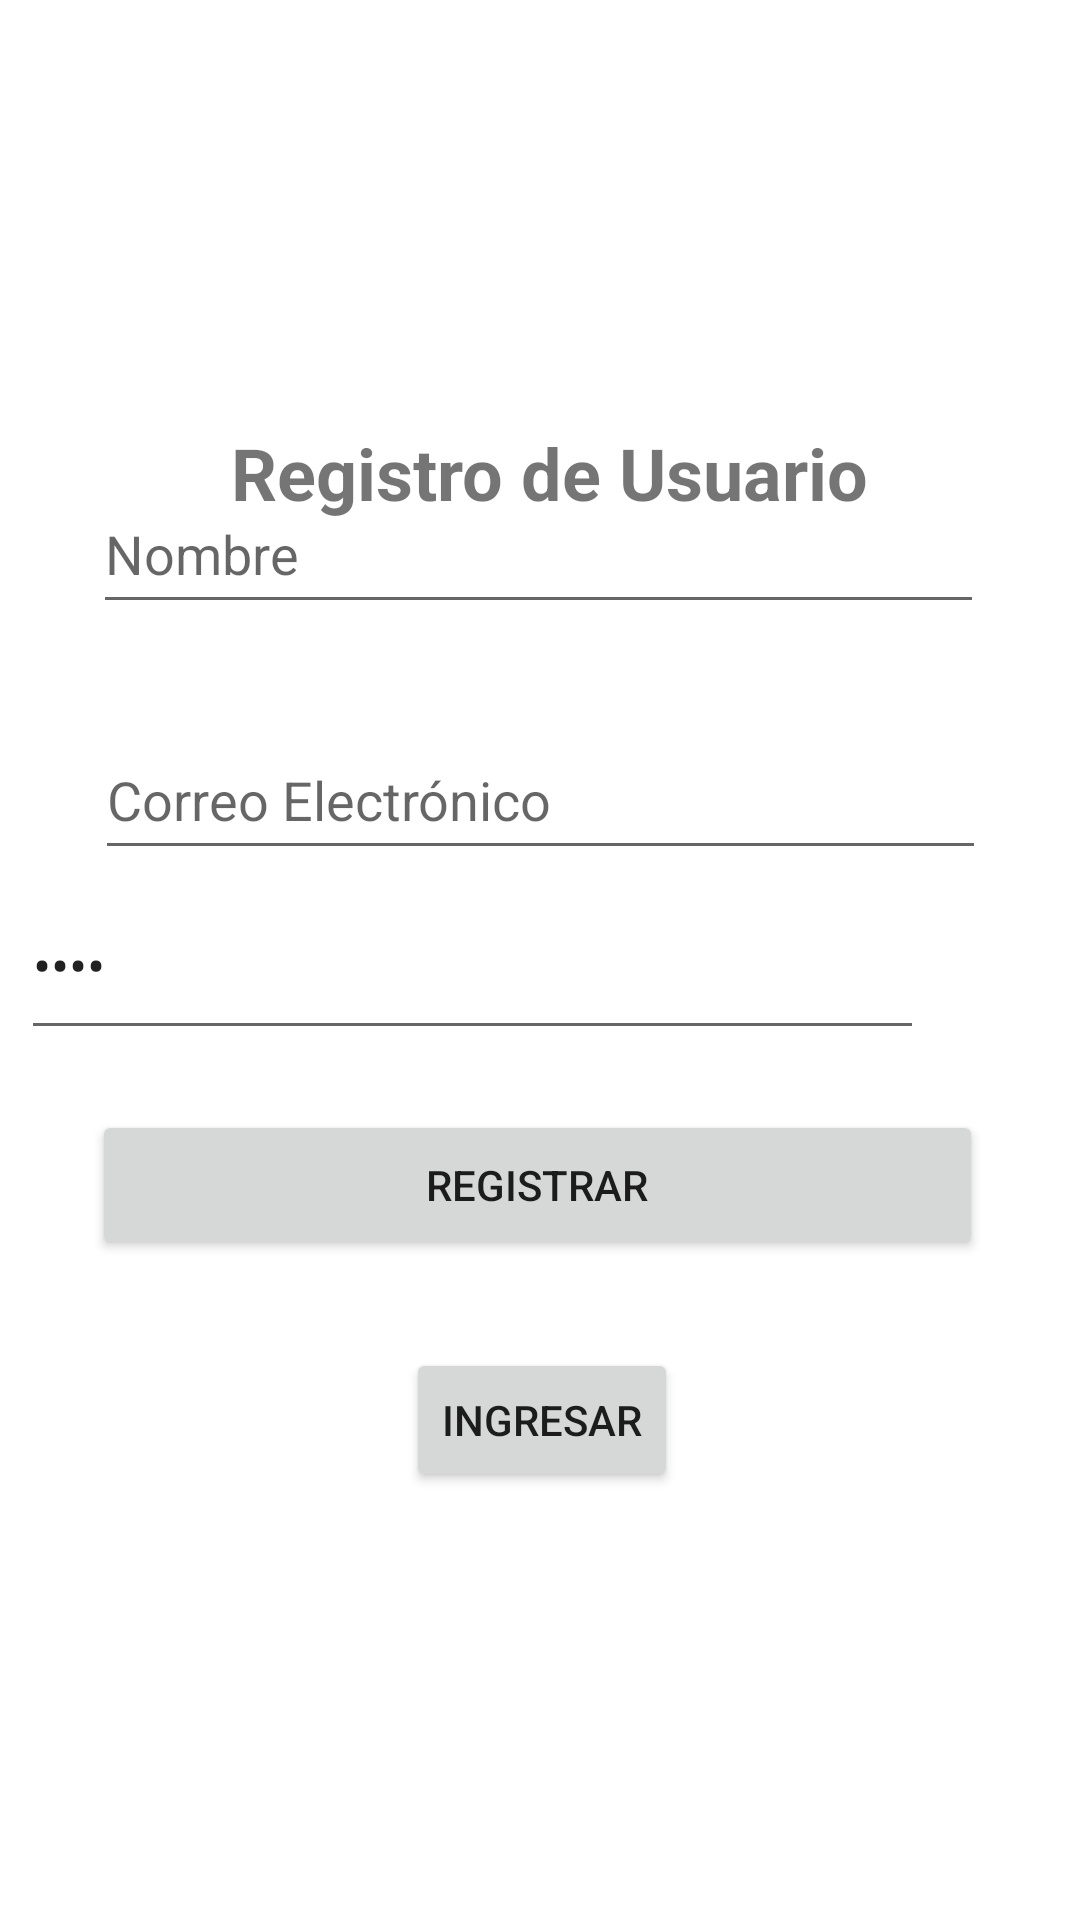

This screen was rendered from an Android layout file. Write that file and the resources it references.
<!-- AndroidManifest.xml: application theme Theme.VAPER_STORE -->
<!-- res/layout/activity_registro.xml -->
<?xml version="1.0" encoding="utf-8"?>
<androidx.constraintlayout.widget.ConstraintLayout xmlns:android="http://schemas.android.com/apk/res/android"
    xmlns:app="http://schemas.android.com/apk/res-auto"
    xmlns:tools="http://schemas.android.com/tools"
    android:layout_width="match_parent"
    android:layout_height="match_parent"
    tools:context=".Registro">

    <TextView
        android:id="@+id/textView2"
        android:layout_width="wrap_content"
        android:layout_height="wrap_content"
        android:layout_gravity="center_horizontal"
        android:layout_marginStart="99dp"
        android:layout_marginTop="141dp"
        android:layout_marginEnd="99dp"
        android:text="Registro de Usuario"
        android:textSize="24sp"
        android:textStyle="bold"
        app:layout_constraintBottom_toBottomOf="@id/Nombre"
        app:layout_constraintEnd_toEndOf="parent"
        app:layout_constraintHorizontal_bias="0.441"
        app:layout_constraintStart_toStartOf="parent"
        app:layout_constraintTop_toTopOf="parent"
        app:layout_constraintVertical_bias="0.006" />

    <EditText
        android:id="@+id/Nombre"
        android:layout_width="297dp"
        android:layout_height="50dp"
        android:layout_marginStart="67dp"
        android:layout_marginTop="28dp"
        android:layout_marginEnd="67dp"
        android:layout_marginBottom="486dp"
        android:hint="Nombre"
        app:layout_constraintBottom_toBottomOf="parent"
        app:layout_constraintEnd_toEndOf="parent"
        app:layout_constraintHorizontal_bias="0.51"
        app:layout_constraintStart_toStartOf="parent"
        app:layout_constraintTop_toBottomOf="@+id/textView2"
        app:layout_constraintVertical_bias="0.442" />

    <EditText
        android:id="@+id/Correo"
        android:layout_width="297dp"
        android:layout_height="50dp"
        android:layout_marginStart="67dp"
        android:layout_marginTop="32dp"
        android:layout_marginEnd="67dp"
        android:layout_marginBottom="404dp"
        android:hint="Correo Electrónico"
        android:inputType="textEmailAddress"
        app:layout_constraintBottom_toBottomOf="parent"
        app:layout_constraintEnd_toEndOf="parent"
        app:layout_constraintStart_toStartOf="parent"
        app:layout_constraintTop_toBottomOf="@+id/Nombre"
        app:layout_constraintVertical_bias="0.0" />

    <Button
        android:id="@+id/btnRegistrar"
        android:layout_width="297dp"
        android:layout_height="50dp"
        android:layout_marginStart="104dp"
        android:layout_marginTop="20dp"
        android:layout_marginEnd="104dp"
        android:layout_marginBottom="220dp"
        android:text="Registrar"
        app:layout_constraintBottom_toBottomOf="parent"
        app:layout_constraintEnd_toEndOf="parent"
        app:layout_constraintHorizontal_bias="0.507"
        app:layout_constraintStart_toStartOf="parent"
        app:layout_constraintTop_toBottomOf="@+id/Password" />

    <Button
        android:id="@+id/btnIngresar"
        android:layout_width="wrap_content"
        android:layout_height="wrap_content"
        android:layout_marginStart="152dp"
        android:layout_marginTop="32dp"
        android:layout_marginEnd="151dp"
        android:layout_marginBottom="161dp"
        android:text="Ingresar"
        app:layout_constraintBottom_toBottomOf="parent"
        app:layout_constraintEnd_toEndOf="parent"
        app:layout_constraintStart_toStartOf="parent"
        app:layout_constraintTop_toBottomOf="@+id/btnRegistrar"
        app:layout_constraintVertical_bias="0.125" />

    <EditText
        android:id="@+id/Password"
        android:layout_width="301dp"
        android:layout_height="60dp"
        android:layout_marginStart="70dp"
        android:layout_marginEnd="52dp"
        android:ems="10"
        android:inputType="textPassword"
        android:text="pass"
        app:layout_constraintBottom_toTopOf="@+id/btnRegistrar"
        app:layout_constraintEnd_toEndOf="parent"
        app:layout_constraintHorizontal_bias="1.0"
        app:layout_constraintStart_toStartOf="parent"
        app:layout_constraintTop_toBottomOf="@+id/Correo"
        app:layout_constraintVertical_bias="0.261" />

</androidx.constraintlayout.widget.ConstraintLayout>
<!-- resources referenced by this layout -->
<resources>
  <style name="Theme.VAPER_STORE" parent="Theme.MaterialComponents.DayNight.DarkActionBar">
          
          <item name="colorPrimary">@color/purple_500</item>
          <item name="colorPrimaryVariant">@color/purple_700</item>
          <item name="colorOnPrimary">@color/white</item>
          
          <item name="colorSecondary">@color/teal_200</item>
          <item name="colorSecondaryVariant">@color/teal_700</item>
          <item name="colorOnSecondary">@color/black</item>
          
          <item name="android:statusBarColor" tools:targetApi="21">?attr/colorPrimaryVariant</item>
          
      </style>
  <!-- not gathered from this repository: default colours our renderer supplied (Android Studio template values) -->
  <color name="purple_500">#FF6200EE</color>
  <color name="purple_700">#FF3700B3</color>
  <color name="teal_200">#FF03DAC5</color>
  <color name="teal_700">#FF018786</color>
  <color name="black">#FF000000</color>
  <color name="white">#FFFFFFFF</color>
</resources>
